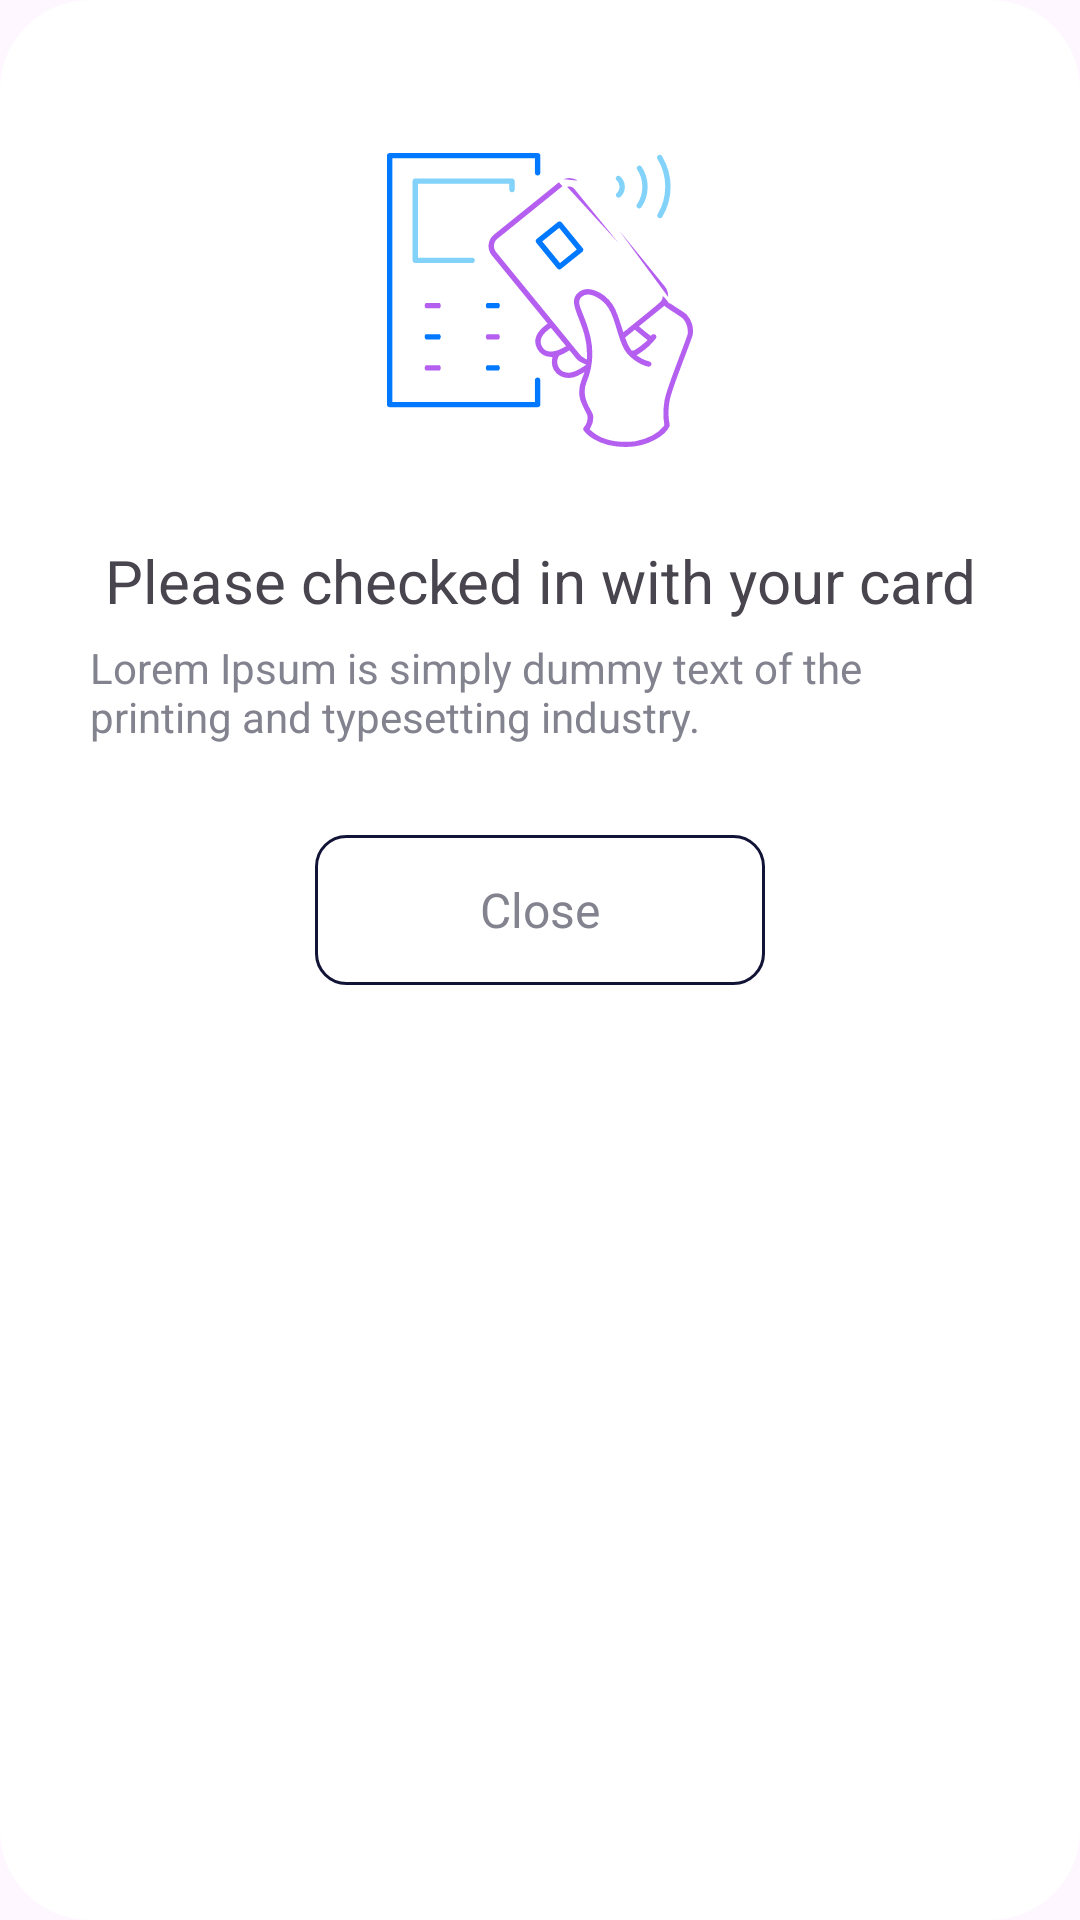

Produce the Android XML layout that renders to this screen, including the resource entries it uses.
<!-- AndroidManifest.xml: application theme Theme.ScaiDemo -->
<!-- res/layout/catering_warning_dialog.xml -->
<?xml version="1.0" encoding="utf-8"?>
<androidx.constraintlayout.widget.ConstraintLayout xmlns:android="http://schemas.android.com/apk/res/android"
    xmlns:app="http://schemas.android.com/apk/res-auto"
    android:layout_width="match_parent"
    android:layout_height="wrap_content"
    android:background="@drawable/catering_request_dialog_bg"
    android:padding="30dp">

    <androidx.constraintlayout.widget.Guideline
        android:id="@+id/glStart"
        android:layout_width="wrap_content"
        android:layout_height="wrap_content"
        android:orientation="vertical"
        app:layout_constraintGuide_percent=".25" />

    <androidx.constraintlayout.widget.Guideline
        android:id="@+id/glEnd"
        android:layout_width="wrap_content"
        android:layout_height="wrap_content"
        android:orientation="vertical"
        app:layout_constraintGuide_percent=".75" />

    <ImageView
        android:id="@+id/ivTickMark"
        android:layout_width="wrap_content"
        android:layout_height="wrap_content"
        android:layout_marginTop="20dp"
        android:src="@drawable/ic_checked_in"
        app:layout_constraintEnd_toEndOf="parent"
        app:layout_constraintStart_toStartOf="parent"
        app:layout_constraintTop_toTopOf="parent" />

    <TextView
        android:id="@+id/tvRequest"
        android:layout_width="wrap_content"
        android:layout_height="wrap_content"
        android:layout_marginTop="30dp"
        android:gravity="center"
        android:text="Please checked in with your card"
        android:textSize="20sp"
        app:layout_constraintEnd_toEndOf="parent"
        app:layout_constraintStart_toStartOf="parent"
        app:layout_constraintTop_toBottomOf="@+id/ivTickMark" />


    <TextView
        android:id="@+id/tvDummyTxt"
        android:layout_width="wrap_content"
        android:layout_height="wrap_content"
        android:layout_marginTop="6dp"
        android:text="Lorem Ipsum is simply dummy text of the printing and typesetting industry."
        android:textColor="#82838F"
        android:textSize="14sp"
        app:layout_constraintEnd_toEndOf="parent"
        app:layout_constraintStart_toStartOf="parent"
        app:layout_constraintTop_toBottomOf="@+id/tvRequest" />

    <TextView
        android:id="@+id/btnClose"
        android:layout_width="0dp"
        android:layout_height="50dp"
        android:layout_marginTop="30dp"
        android:background="@drawable/custom_btn_close_bg"
        android:gravity="center"
        android:text="Close"
        android:textColor="#82838F"
        android:textSize="16sp"
        app:layout_constraintEnd_toEndOf="@id/glEnd"
        app:layout_constraintStart_toStartOf="@id/glStart"
        app:layout_constraintTop_toBottomOf="@+id/tvDummyTxt" />


</androidx.constraintlayout.widget.ConstraintLayout>
<!-- resources referenced by this layout -->
<resources>
  <!-- drawable catering_request_dialog_bg (drawable) -->
  <?xml version="1.0" encoding="utf-8"?>
  <shape xmlns:android="http://schemas.android.com/apk/res/android">
  
      <corners android:radius="30dp" />
      <solid android:color="@color/white" />
  
  </shape>
  <!-- drawable custom_btn_close_bg (drawable) -->
  <?xml version="1.0" encoding="utf-8"?>
  <shape xmlns:android="http://schemas.android.com/apk/res/android">
  
      <corners android:radius="10dp" />
      <stroke
          android:width="1dp"
          android:color="#121437" />
      <solid android:color="@color/white" />
  
  
  </shape>
  <!-- drawable ic_checked_in: vector/xml drawable (drawable, 13550 chars, omitted) -->
  <style name="Theme.ScaiDemo" parent="Base.Theme.ScaiDemo" />
  <style name="Base.Theme.ScaiDemo" parent="Theme.Material3.DayNight.NoActionBar">
          
          
      </style>
  <!-- not gathered from this repository: default colours our renderer supplied (Android Studio template values) -->
  <color name="white">#FFFFFFFF</color>
</resources>
